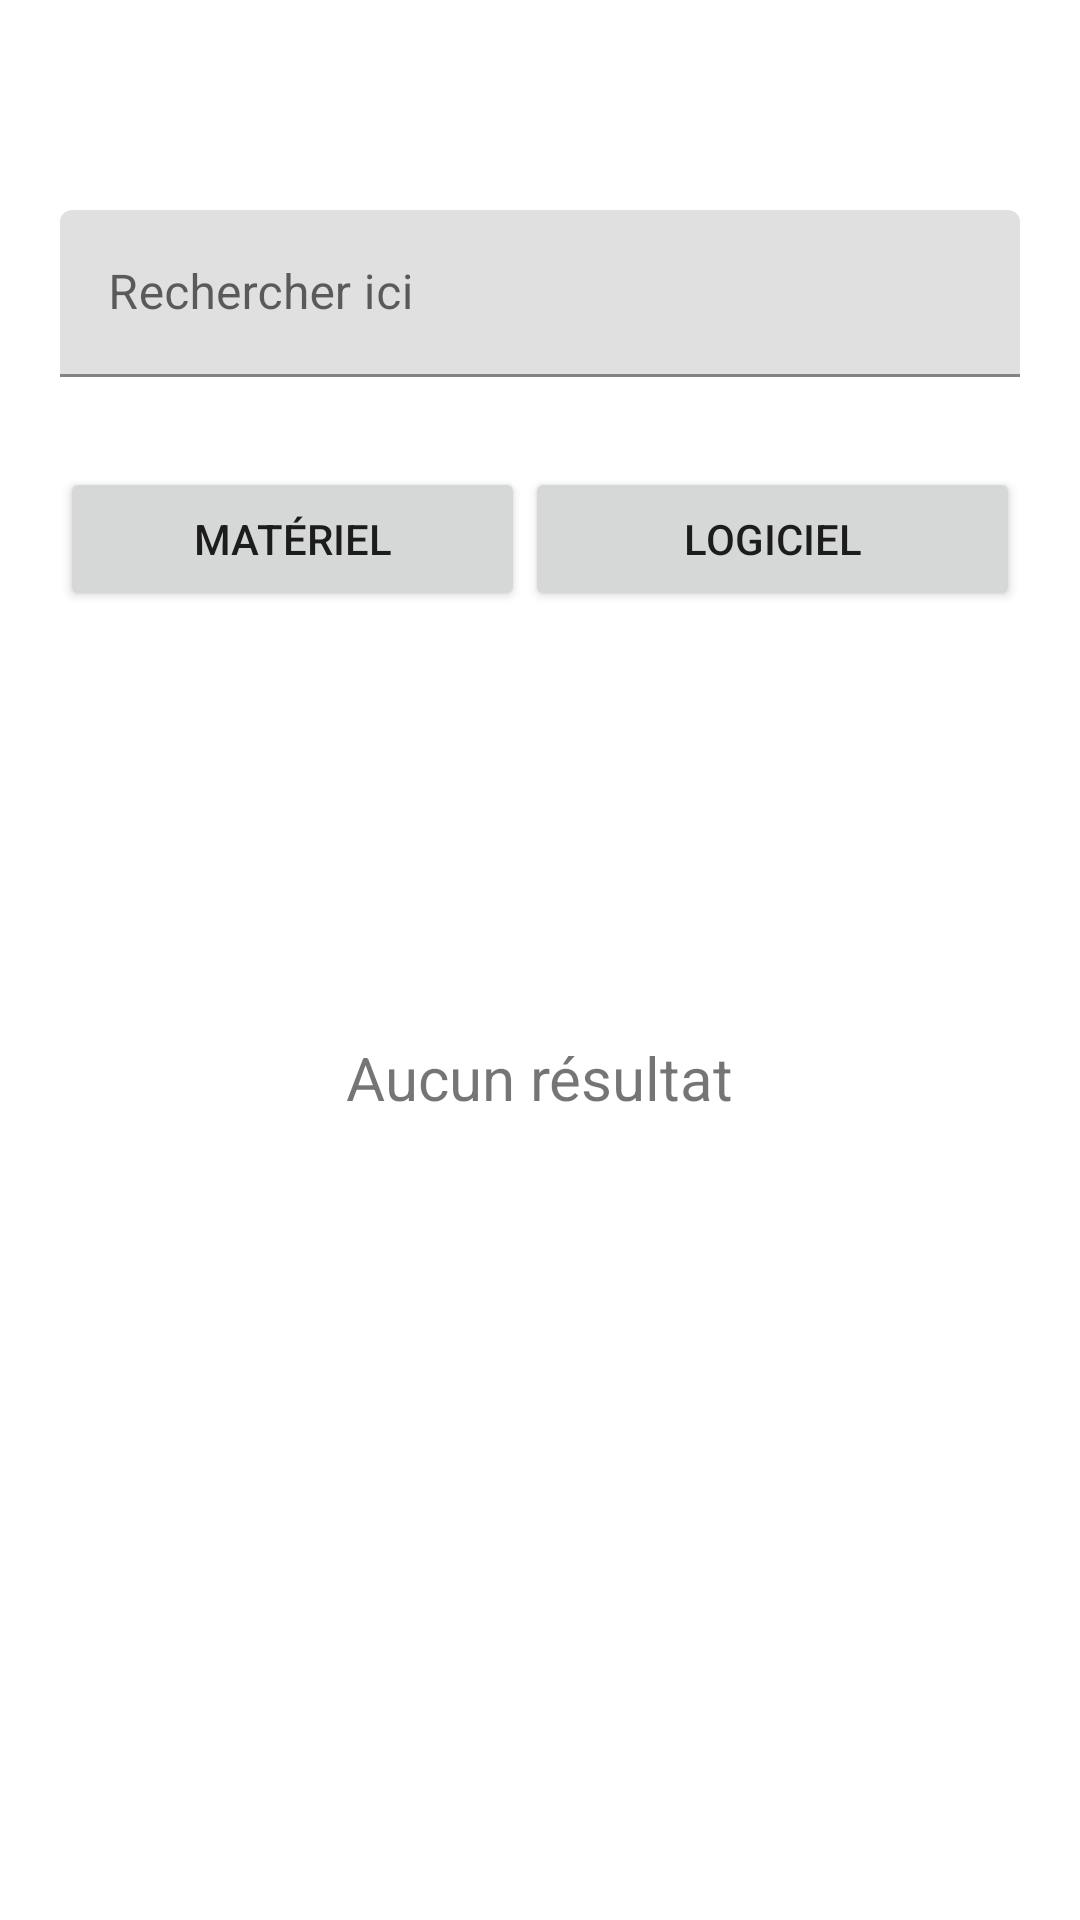

Reconstruct the res/layout file that produces this screen, plus the resources it refers to.
<!-- AndroidManifest.xml: application theme Theme.Commande_pc -->
<!-- res/layout/fragment_list_components.xml -->
<?xml version="1.0" encoding="utf-8"?>

<androidx.constraintlayout.widget.ConstraintLayout xmlns:android="http://schemas.android.com/apk/res/android"
    xmlns:app="http://schemas.android.com/apk/res-auto"
    xmlns:tools="http://schemas.android.com/tools"
    android:layout_width="match_parent"
    android:layout_height="match_parent"
    android:padding="20dp">

    <com.google.android.material.textfield.TextInputLayout
        android:id="@+id/textInputLayout8"
        android:layout_width="match_parent"
        android:layout_height="wrap_content"
        android:layout_marginTop="50dp"
        app:layout_constraintEnd_toEndOf="parent"
        app:layout_constraintHorizontal_bias="0.5"
        app:layout_constraintStart_toStartOf="parent"
        app:layout_constraintTop_toTopOf="parent">

        <com.google.android.material.textfield.TextInputEditText
            android:id="@+id/searchComponentEditText"
            android:layout_width="match_parent"
            android:layout_height="wrap_content"
            android:hint="@string/search_requester_input_label" />
    </com.google.android.material.textfield.TextInputLayout>

    <androidx.recyclerview.widget.RecyclerView
        android:id="@+id/list_stock_recycle_view"
        android:layout_width="match_parent"
        android:layout_height="wrap_content"
        android:layout_marginTop="100dp"
        android:visibility="gone"
        app:layout_constraintEnd_toEndOf="parent"
        app:layout_constraintHorizontal_bias="0.5"
        app:layout_constraintStart_toStartOf="parent"
        app:layout_constraintTop_toBottomOf="@+id/textInputLayout8" />

    <androidx.constraintlayout.widget.ConstraintLayout
        android:id="@+id/aucun_resultat_layout"
        android:layout_width="match_parent"
        android:layout_height="wrap_content"
        android:layout_marginTop="100dp"
        app:layout_constraintEnd_toEndOf="parent"
        app:layout_constraintHorizontal_bias="0.5"
        app:layout_constraintStart_toStartOf="parent"
        app:layout_constraintTop_toBottomOf="@+id/textInputLayout8">

        <ImageView
            android:id="@+id/imageView2"
            android:layout_width="wrap_content"
            android:layout_height="wrap_content"
            android:layout_marginTop="100dp"
            app:layout_constraintEnd_toEndOf="parent"
            app:layout_constraintHorizontal_bias="0.5"
            app:layout_constraintStart_toStartOf="parent"
            app:layout_constraintTop_toTopOf="parent"
            app:srcCompat="@drawable/aucun_resultat" />

        <TextView
            android:id="@+id/textView"
            android:layout_width="wrap_content"
            android:layout_height="wrap_content"
            android:layout_marginTop="20dp"
            android:text="Aucun résultat"
            android:textSize="20sp"
            app:layout_constraintEnd_toEndOf="parent"
            app:layout_constraintHorizontal_bias="0.5"
            app:layout_constraintStart_toStartOf="parent"
            app:layout_constraintTop_toBottomOf="@+id/imageView2" />
    </androidx.constraintlayout.widget.ConstraintLayout>

    <LinearLayout
        android:layout_width="match_parent"
        android:layout_height="wrap_content"
        android:layout_marginTop="30dp"
        android:orientation="horizontal"
        app:flow_wrapMode="aligned"
        app:layout_constraintEnd_toEndOf="parent"
        app:layout_constraintHorizontal_bias="0.5"
        app:layout_constraintStart_toStartOf="parent"
        app:layout_constraintTop_toBottomOf="@+id/textInputLayout8">


        <Button
            android:id="@+id/materielFilterButton"
            android:layout_width="78dp"
            android:layout_height="wrap_content"
            android:layout_weight="1"
            android:text="Matériel" />

        <Button
            android:id="@+id/logicielFilterButton"
            android:layout_width="wrap_content"
            android:layout_height="wrap_content"
            android:layout_weight="1"
            android:text="Logiciel" />
    </LinearLayout>

</androidx.constraintlayout.widget.ConstraintLayout>
<!-- resources referenced by this layout -->
<resources>
  <string name="search_requester_input_label">Rechercher ici</string>
  <style name="Theme.Commande_pc" parent="Theme.MaterialComponents.DayNight.NoActionBar">
          
          <item name="colorPrimary">@color/purple_500</item>
          <item name="colorPrimaryVariant">@color/purple_700</item>
          <item name="colorOnPrimary">@color/white</item>
          
          <item name="colorSecondary">@color/teal_200</item>
          <item name="colorSecondaryVariant">@color/teal_700</item>
          <item name="colorOnSecondary">@color/black</item>
          
          <item name="android:statusBarColor">?attr/colorPrimaryVariant</item>
          
      </style>
  <color name="purple_500">#FF6200EE</color>
  <color name="purple_700">#FF3700B3</color>
  <color name="white">#FFFFFFFF</color>
  <color name="teal_200">#FF03DAC5</color>
  <color name="teal_700">#FF018786</color>
  <color name="black">#FF000000</color>
</resources>
